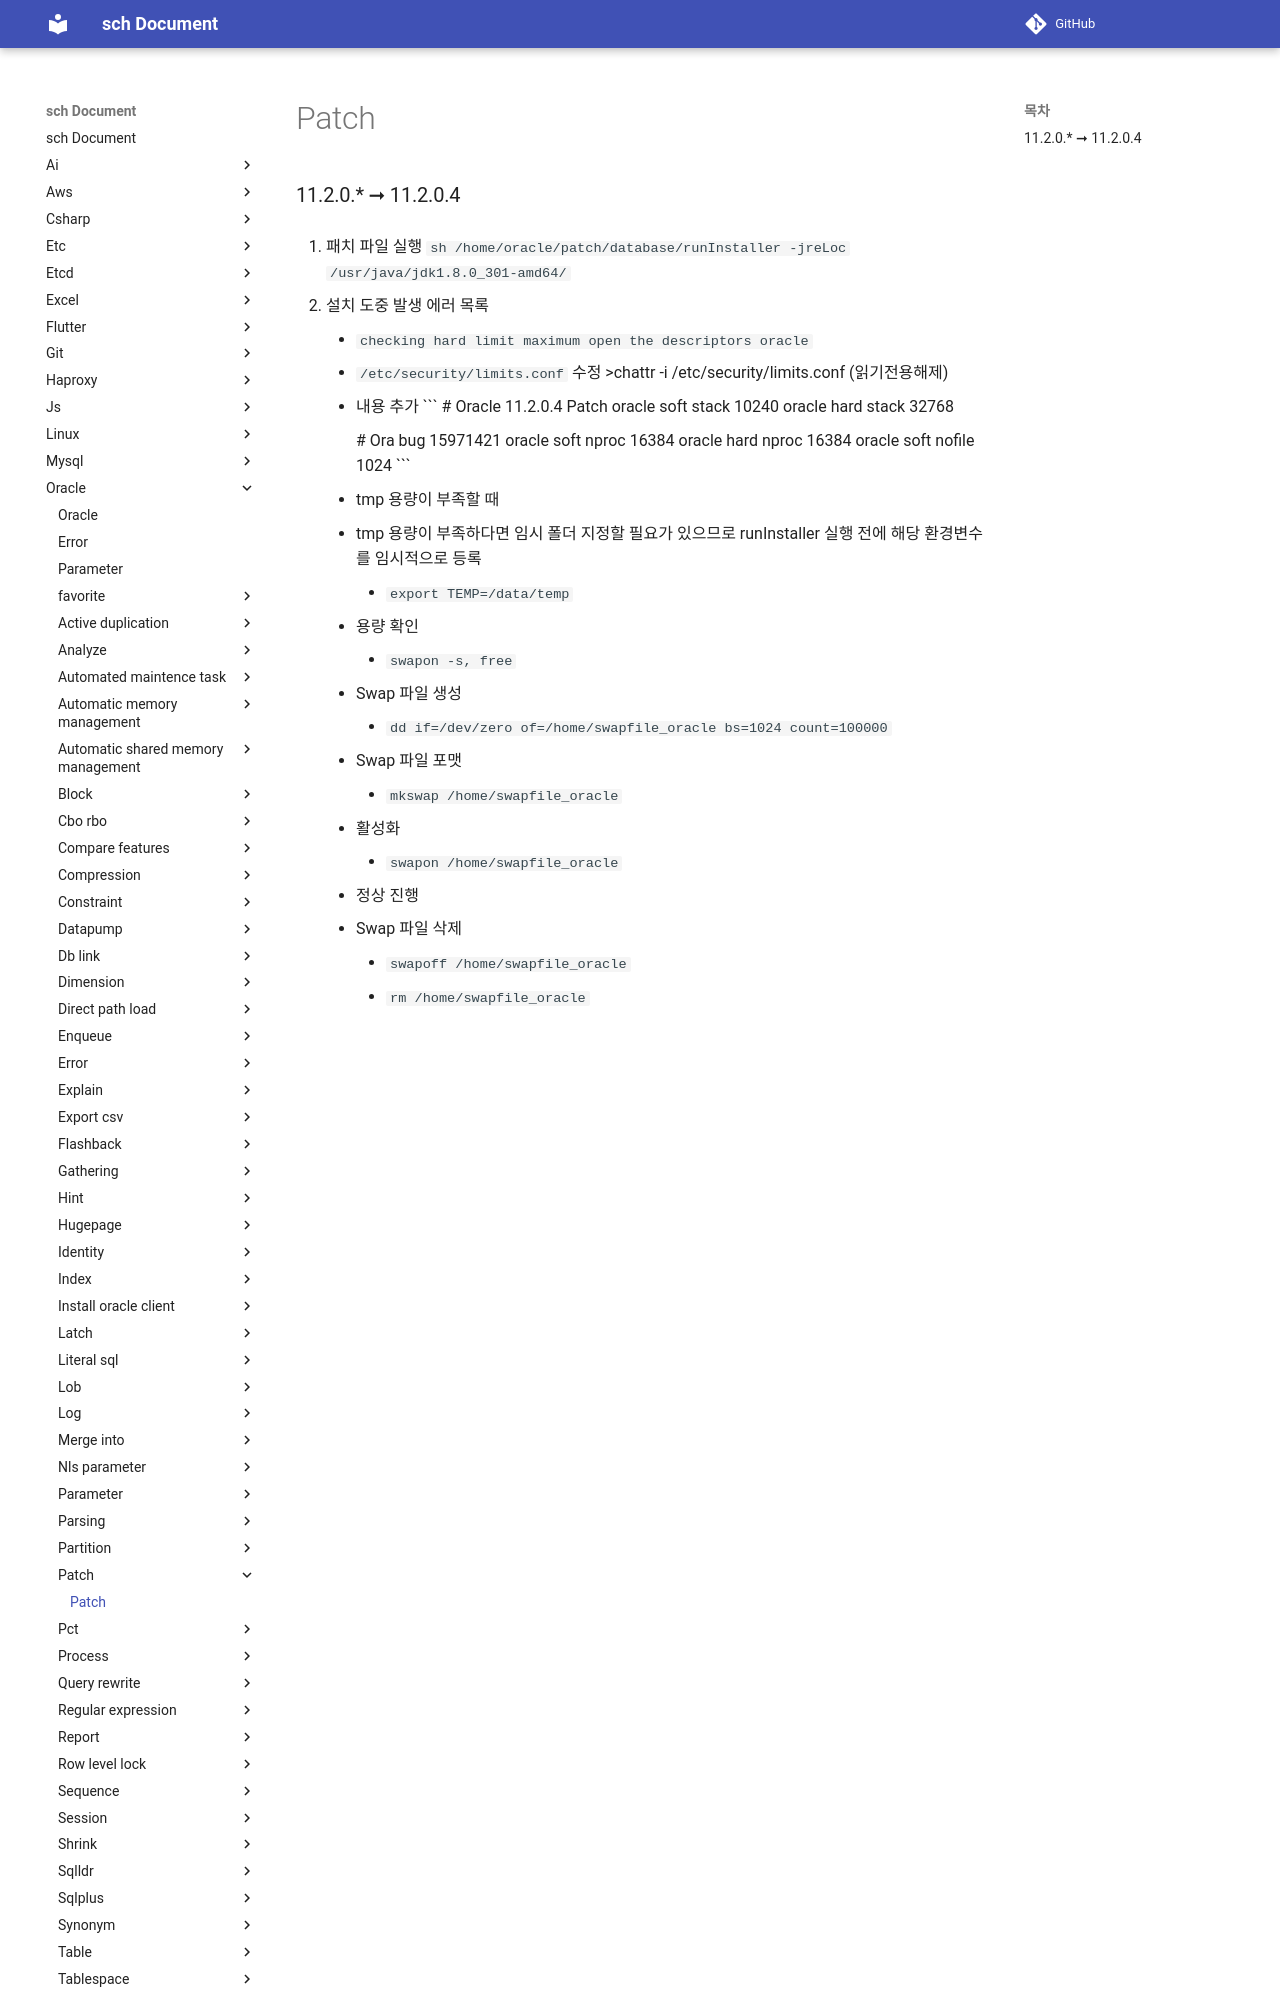

repository: sch6393/sch · page: oracle/patch/index.html · generator: mkdocs

Patch
===

### 11.2.0.* ➞ 11.2.0.4
1. 패치 파일 실행
    ```sh
    /home/oracle/patch/database/runInstaller -jreLoc /usr/java/jdk1.8.0_301-amd64/
    ```

1. 설치 도중 발생 에러 목록
    * `checking hard limit maximum open the descriptors oracle`
      1. `/etc/security/limits.conf` 수정
          >chattr -i /etc/security/limits.conf (읽기전용해제)
      1. 내용 추가
          ```
          # Oracle 11.2.0.4 Patch
          oracle       soft    stack              10240
          oracle       hard    stack              32768

          # Ora bug 15971421
          oracle soft nproc  16384
          oracle hard nproc  16384
          oracle soft nofile 1024
          ```
